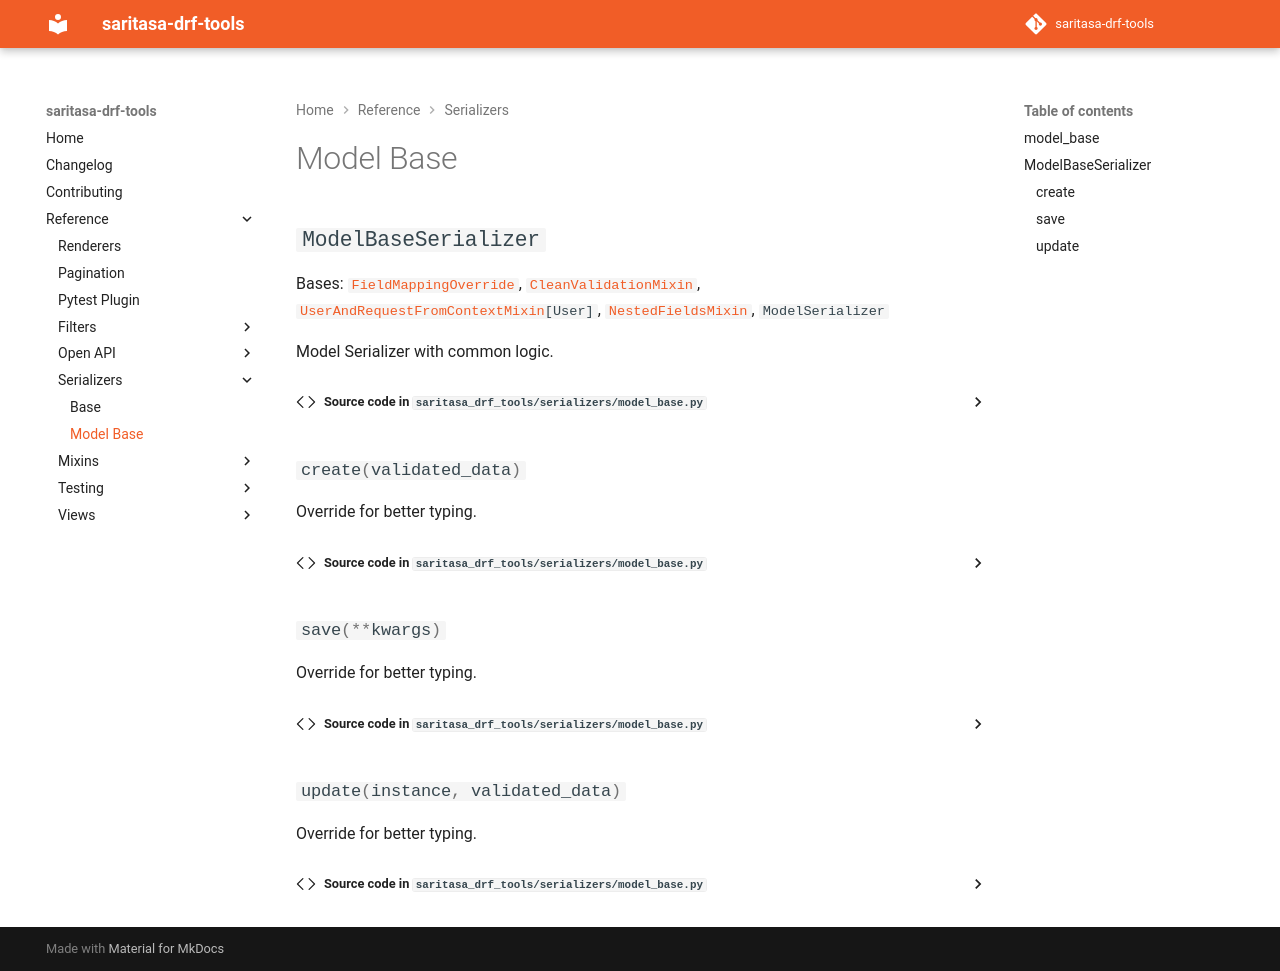

repository: saritasa-nest/saritasa-drf-tools · page: latest/reference/serializers/model_base/index.html · generator: mkdocs

# Model Base

:::saritasa_drf_tools.serializers.model_base
